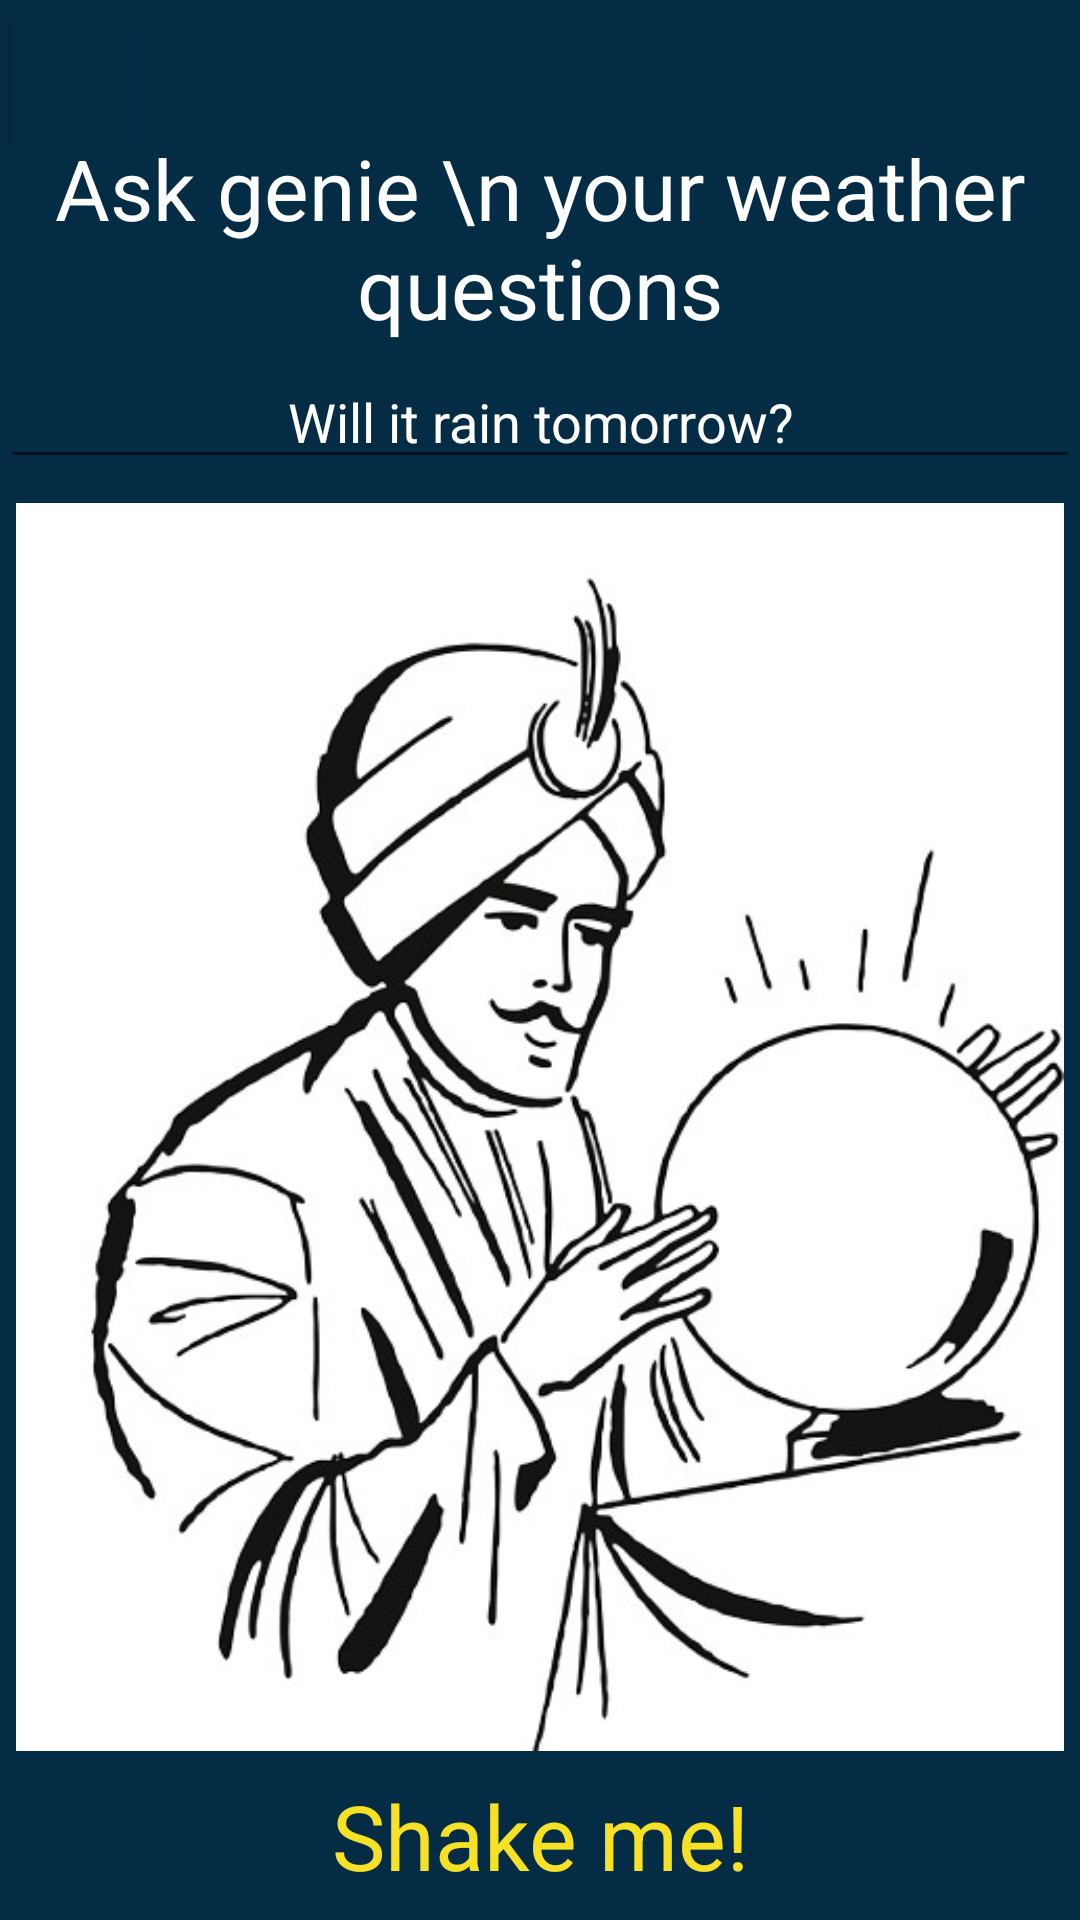

The Android layout XML behind this screen, and the referenced resources:
<!-- AndroidManifest.xml: application theme Theme.MyFinalProject_weatherApp -->
<!-- res/layout/activity_weather_genie.xml -->
<?xml version="1.0" encoding="utf-8"?>
<androidx.constraintlayout.widget.ConstraintLayout xmlns:android="http://schemas.android.com/apk/res/android"
    xmlns:app="http://schemas.android.com/apk/res-auto"
    xmlns:tools="http://schemas.android.com/tools"
    android:layout_width="match_parent"
    android:layout_height="match_parent"
    android:background="@color/navy"
    tools:context=".change_Location">

    <Button
        android:id="@+id/back"
        android:layout_width="50dp"
        android:layout_height="56dp"
        android:textColor="@color/yella"
        android:textSize="50dp"
        app:backgroundTint="@color/navy"
        app:icon="@drawable/ic_baseline_arrow_back_ios_24"
        app:iconTint="@color/yella"
        app:layout_constraintEnd_toEndOf="parent"
        app:layout_constraintHorizontal_bias="0.0"
        app:layout_constraintStart_toStartOf="parent"
        app:layout_constraintTop_toTopOf="parent" />

    <TextView
        android:id="@+id/genieTitle"
        android:layout_width="wrap_content"
        android:layout_height="wrap_content"
        android:layout_marginTop="44dp"
        android:text="Ask genie \n your weather questions"
        android:textAlignment="center"
        android:textColor="@color/white"
        android:textSize="28sp"
        app:layout_constraintEnd_toEndOf="parent"
        app:layout_constraintHorizontal_bias="0.495"
        app:layout_constraintStart_toStartOf="parent"
        app:layout_constraintTop_toTopOf="parent" />

    <ImageView
        android:id="@+id/imageView2"
        android:layout_width="wrap_content"
        android:layout_height="416dp"
        android:layout_marginTop="8dp"
        app:layout_constraintEnd_toEndOf="parent"
        app:layout_constraintHorizontal_bias="1.0"
        app:layout_constraintStart_toStartOf="parent"
        app:layout_constraintTop_toBottomOf="@+id/et_question"
        app:srcCompat="@drawable/t89599_wp" />

    <EditText
        android:id="@+id/et_question"
        android:layout_width="match_parent"
        android:layout_height="wrap_content"
        android:layout_marginTop="4dp"
        android:ems="10"
        android:inputType="textPersonName"
        android:text="Will it rain tomorrow?"
        android:textAlignment="center"
        android:textColor="@color/white"
        app:layout_constraintEnd_toEndOf="parent"
        app:layout_constraintHorizontal_bias="1.0"
        app:layout_constraintStart_toStartOf="parent"
        app:layout_constraintTop_toBottomOf="@+id/genieTitle"
        tools:textColor="@color/yella" />

    <TextView
        android:id="@+id/response"
        android:layout_width="match_parent"
        android:layout_height="wrap_content"
        android:text="Shake me!"
        android:textAlignment="center"
        android:textColor="@color/yella"
        android:textSize="30sp"
        app:layout_constraintBottom_toBottomOf="parent"
        app:layout_constraintEnd_toEndOf="parent"
        app:layout_constraintStart_toStartOf="parent"
        app:layout_constraintTop_toBottomOf="@+id/imageView2" />

</androidx.constraintlayout.widget.ConstraintLayout>
<!-- resources referenced by this layout -->
<resources>
  <color name="navy">#042c44</color>
  <color name="white">#FFFFFFFF</color>
  <color name="yella">#F6E127</color>
  <!-- drawable ic_baseline_arrow_back_ios_24 (drawable) -->
  <vector android:height="24dp" android:tint="#EFF015"
      android:viewportHeight="24" android:viewportWidth="24"
      android:width="24dp" xmlns:android="http://schemas.android.com/apk/res/android">
      <path android:fillColor="@android:color/white" android:pathData="M11.67,3.87L9.9,2.1 0,12l9.9,9.9 1.77,-1.77L3.54,12z"/>
  </vector>
  <!-- drawable t89599_wp: jpg bitmap (drawable, 88577 bytes) -->
  <style name="Theme.MyFinalProject_weatherApp" parent="Theme.MaterialComponents.DayNight.NoActionBar">
          
          <item name="colorPrimary">@color/purple_500</item>
          <item name="colorPrimaryVariant">@color/purple_700</item>
          <item name="colorOnPrimary">@color/white</item>
          
          <item name="colorSecondary">@color/teal_200</item>
          <item name="colorSecondaryVariant">@color/yella</item>
          <item name="colorOnSecondary">@color/black</item>
          
          <item name="android:statusBarColor" tools:targetApi="l">?attr/colorPrimaryVariant</item>
          
      </style>
  <color name="purple_500">#FF6200EE</color>
  <color name="purple_700">#FF3700B3</color>
  <color name="teal_200">#FF03DAC5</color>
  <color name="black">#FF000000</color>
</resources>
